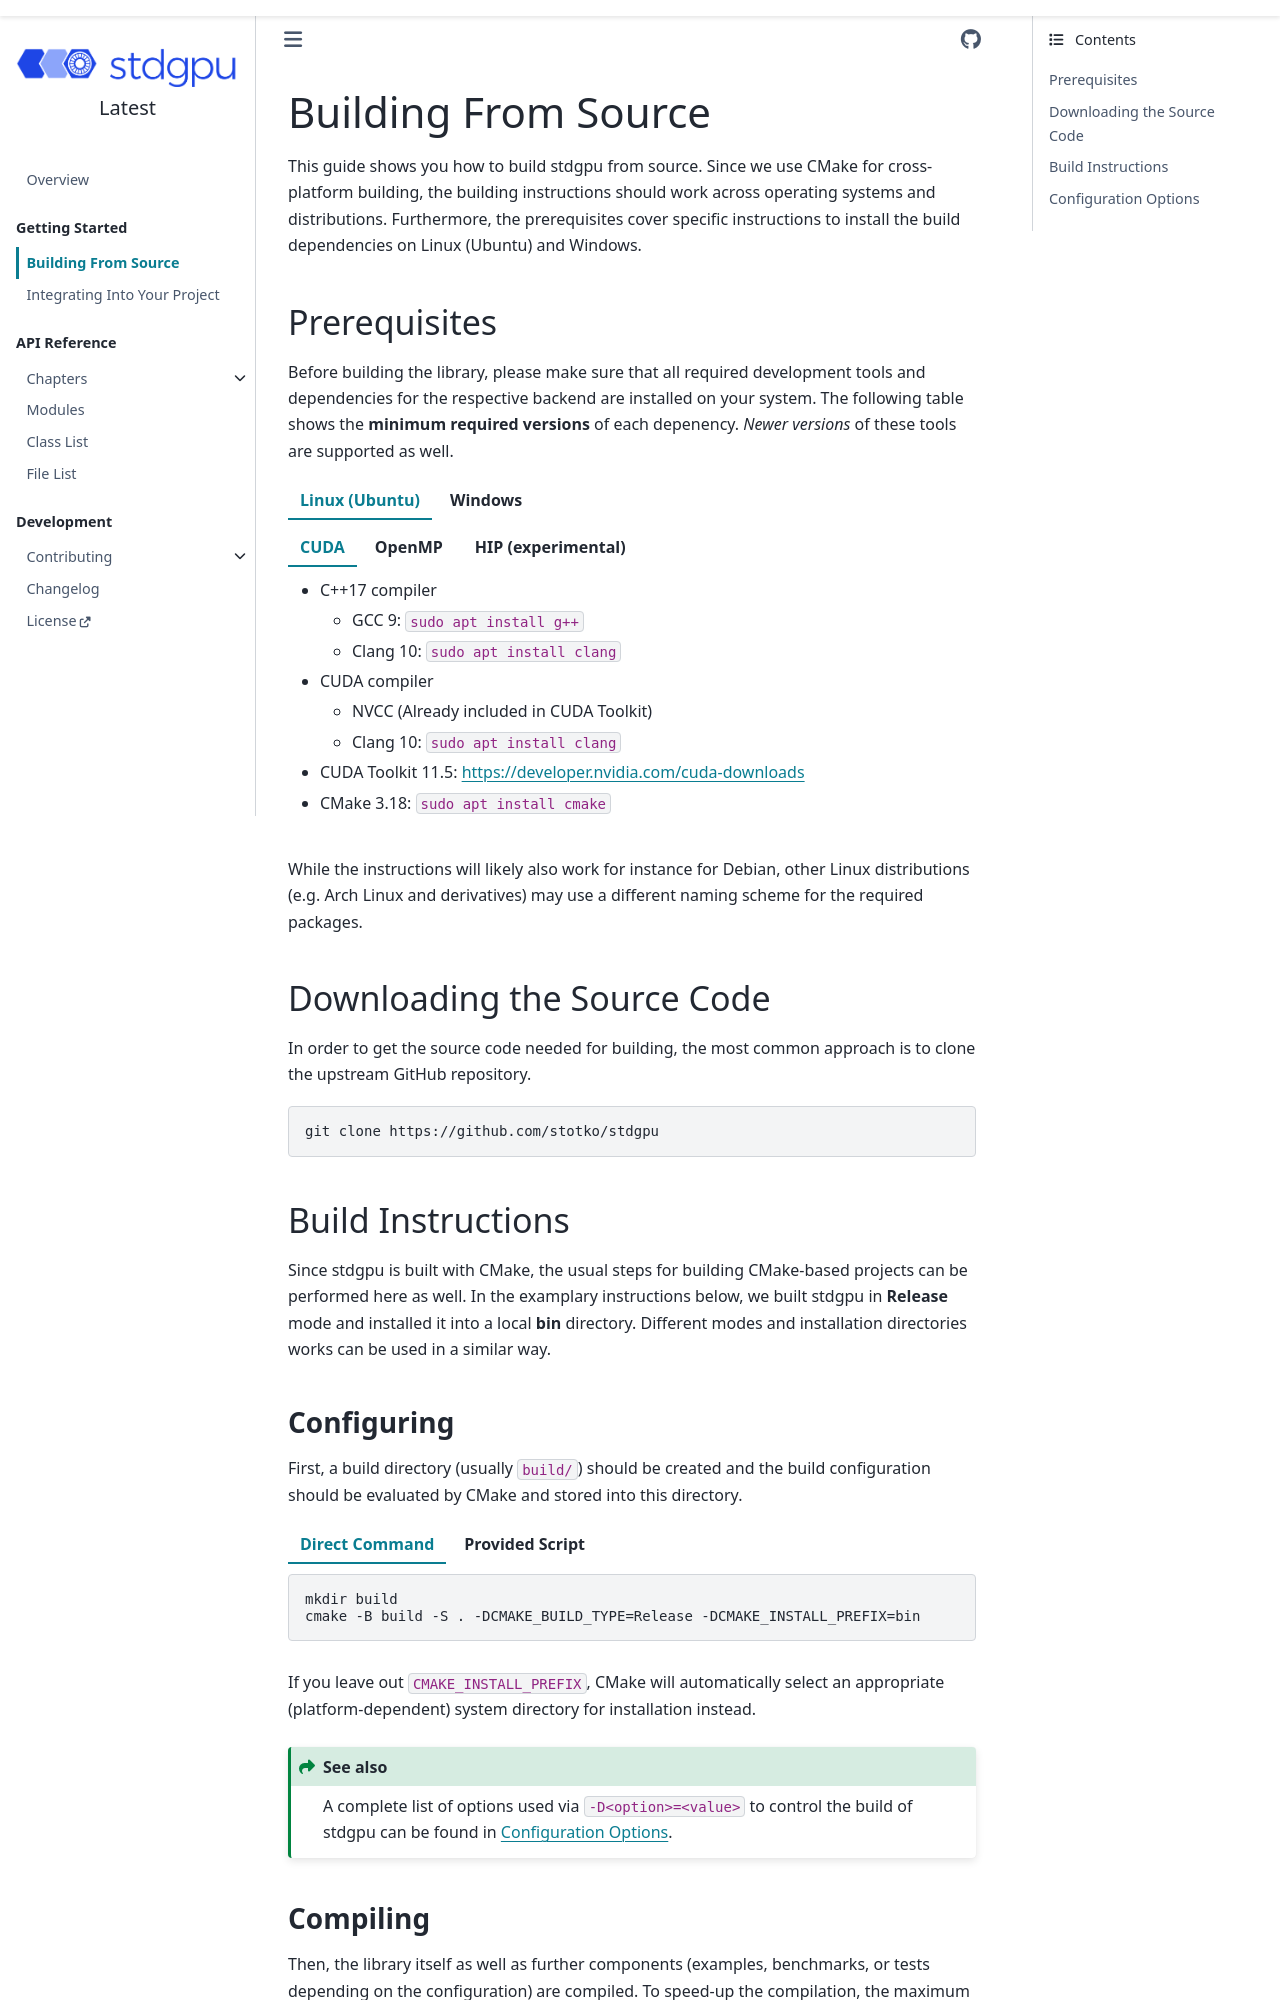

repository: stotko/stdgpu · page: getting_started/building_from_source.html · generator: sphinx

# Building From Source

This guide shows you how to build stdgpu from source. Since we use CMake for cross-platform building, the building instructions should work across operating systems and distributions. Furthermore, the prerequisites cover specific instructions to install the build dependencies on Linux (Ubuntu) and Windows.


## Prerequisites

Before building the library, please make sure that all required development tools and dependencies for the respective backend are installed on your system. The following table shows the **minimum required versions** of each depenency. *Newer versions* of these tools are supported as well.


::::::{tab-set}

:::::{tab-item} Linux (Ubuntu)
:sync: linux

::::{tab-set}

:::{tab-item} CUDA
:sync: cuda

- C++17 compiler
    - GCC 9: `sudo apt install g++`
    - Clang 10: `sudo apt install clang`
- CUDA compiler
    - NVCC (Already included in CUDA Toolkit)
    - Clang 10: `sudo apt install clang`
- CUDA Toolkit 11.5: <https://developer.nvidia.com/cuda-downloads>
- CMake 3.18: `sudo apt install cmake`

:::

:::{tab-item} OpenMP
:sync: openmp

- C++17 compiler with OpenMP 2.0
    - GCC 9: `sudo apt install g++`
    - Clang 10: `sudo apt install clang libomp-dev`
- CMake 3.18: `sudo apt install cmake`
- thrust 1.13.1: <https://github.com/NVIDIA/thrust>

:::

:::{tab-item} HIP (experimental)
:sync: hip

- C++17 compiler
    - GCC 9: `sudo apt install g++`
    - Clang 10: `sudo apt install clang`
- HIP compiler
    - Clang (Already included in ROCm)
- ROCm 7.1 <https://github.com/ROCm/ROCm>
- CMake 3.21.3: `sudo apt install cmake`

:::

::::

:::::

:::::{tab-item} Windows
:sync: windows

::::{tab-set}

:::{tab-item} CUDA
:sync: cuda

- C++17 compiler
    - MSVC 19.20 (Visual Studio 2019) <https://visualstudio.microsoft.com/downloads/>
- CUDA compiler
    - NVCC (Already included in CUDA Toolkit)
- CUDA Toolkit 11.5: <https://developer.nvidia.com/cuda-downloads>
- CMake 3.18: <https://cmake.org/download>

:::

:::{tab-item} OpenMP
:sync: openmp

- C++17 compiler including OpenMP 2.0
    - MSVC 19.20 (Visual Studio 2019) <https://visualstudio.microsoft.com/downloads/>
- CMake 3.18: <https://cmake.org/download>
- thrust 1.13.1: <https://github.com/NVIDIA/thrust>

:::

:::{tab-item} HIP (experimental)
:sync: hip

- C++17 compiler
    - MSVC 19.20 (Visual Studio 2019) <https://visualstudio.microsoft.com/downloads/>
- HIP compiler
    - Clang (Already included in ROCm)
- ROCm 7.1 <https://github.com/ROCm/ROCm>
- CMake 3.21.3: <https://cmake.org/download>

:::

::::

:::::

::::::

While the instructions will likely also work for instance for Debian, other Linux distributions (e.g. Arch Linux and derivatives) may use a different naming scheme for the required packages.


## Downloading the Source Code

In order to get the source code needed for building, the most common approach is to clone the upstream GitHub repository.

```sh
git clone https://github.com/stotko/stdgpu
```


## Build Instructions

Since stdgpu is built with CMake, the usual steps for building CMake-based projects can be performed here as well. In the examplary instructions below, we built stdgpu in **Release** mode and installed it into a local **bin** directory. Different modes and installation directories works can be used in a similar way.
